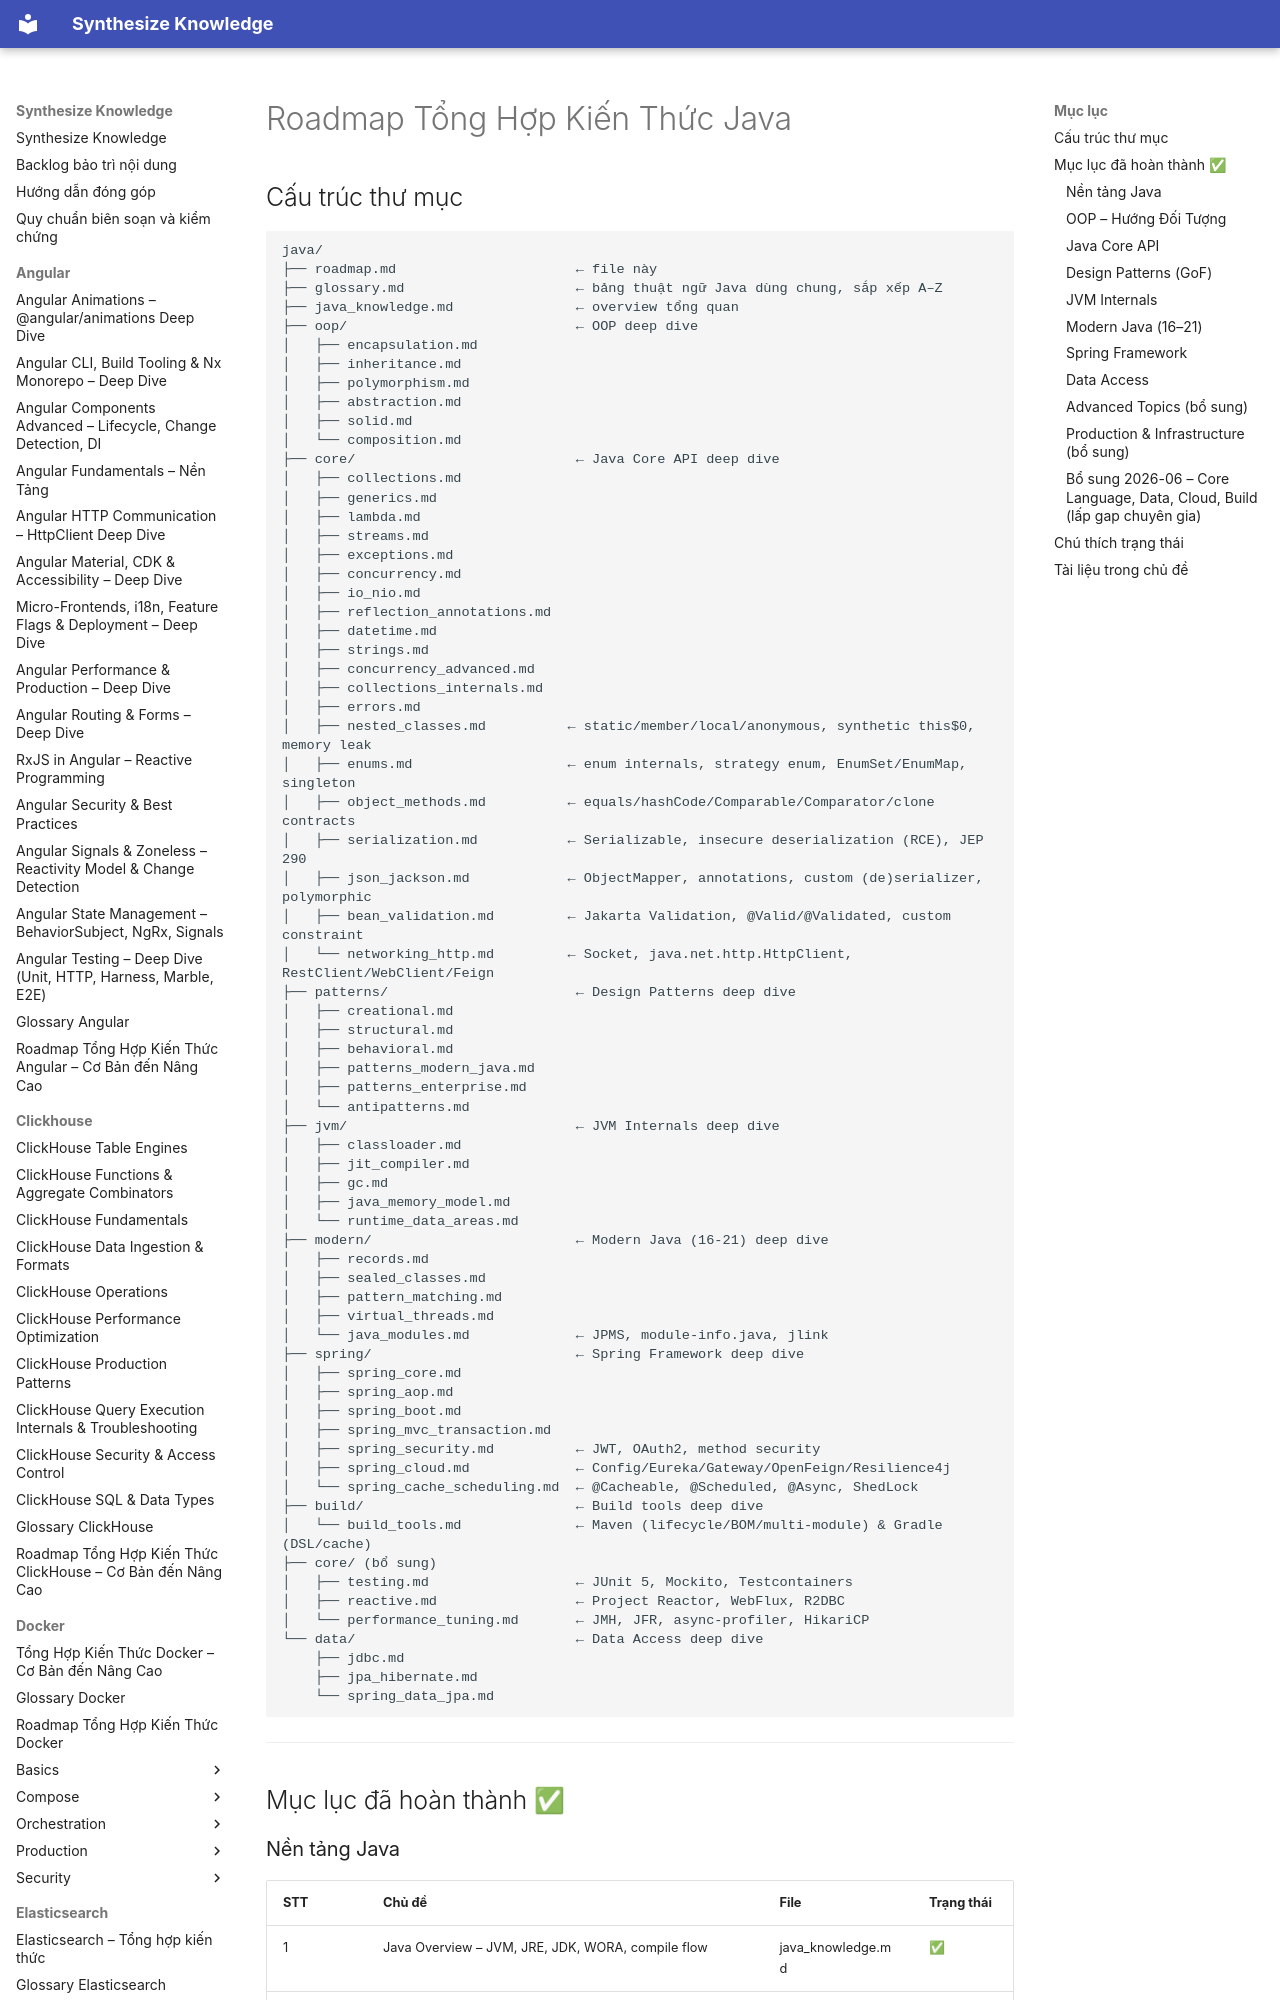

repository: hieutran2811/synthesize_knowledge · page: java/roadmap/index.html · generator: mkdocs

---
title: "Roadmap Tổng Hợp Kiến Thức Java"
topic: java
level: mixed
review_status: needs_review
content_updated: null
last_verified: null
version_scope: "unspecified"
source_count: 0
---
# Roadmap Tổng Hợp Kiến Thức Java

## Cấu trúc thư mục
```
java/
├── roadmap.md                      ← file này
├── glossary.md                     ← bảng thuật ngữ Java dùng chung, sắp xếp A–Z
├── java_knowledge.md               ← overview tổng quan
├── oop/                            ← OOP deep dive
│   ├── encapsulation.md
│   ├── inheritance.md
│   ├── polymorphism.md
│   ├── abstraction.md
│   ├── solid.md
│   └── composition.md
├── core/                           ← Java Core API deep dive
│   ├── collections.md
│   ├── generics.md
│   ├── lambda.md
│   ├── streams.md
│   ├── exceptions.md
│   ├── concurrency.md
│   ├── io_nio.md
│   ├── reflection_annotations.md
│   ├── datetime.md
│   ├── strings.md
│   ├── concurrency_advanced.md
│   ├── collections_internals.md
│   ├── errors.md
│   ├── nested_classes.md          ← static/member/local/anonymous, synthetic this$0, memory leak
│   ├── enums.md                   ← enum internals, strategy enum, EnumSet/EnumMap, singleton
│   ├── object_methods.md          ← equals/hashCode/Comparable/Comparator/clone contracts
│   ├── serialization.md           ← Serializable, insecure deserialization (RCE), JEP 290
│   ├── json_jackson.md            ← ObjectMapper, annotations, custom (de)serializer, polymorphic
│   ├── bean_validation.md         ← Jakarta Validation, @Valid/@Validated, custom constraint
│   └── networking_http.md         ← Socket, java.net.http.HttpClient, RestClient/WebClient/Feign
├── patterns/                       ← Design Patterns deep dive
│   ├── creational.md
│   ├── structural.md
│   ├── behavioral.md
│   ├── patterns_modern_java.md
│   ├── patterns_enterprise.md
│   └── antipatterns.md
├── jvm/                            ← JVM Internals deep dive
│   ├── classloader.md
│   ├── jit_compiler.md
│   ├── gc.md
│   ├── java_memory_model.md
│   └── runtime_data_areas.md
├── modern/                         ← Modern Java (16-21) deep dive
│   ├── records.md
│   ├── sealed_classes.md
│   ├── pattern_matching.md
│   ├── virtual_threads.md
│   └── java_modules.md             ← JPMS, module-info.java, jlink
├── spring/                         ← Spring Framework deep dive
│   ├── spring_core.md
│   ├── spring_aop.md
│   ├── spring_boot.md
│   ├── spring_mvc_transaction.md
│   ├── spring_security.md          ← JWT, OAuth2, method security
│   ├── spring_cloud.md             ← Config/Eureka/Gateway/OpenFeign/Resilience4j
│   └── spring_cache_scheduling.md  ← @Cacheable, @Scheduled, @Async, ShedLock
├── build/                          ← Build tools deep dive
│   └── build_tools.md              ← Maven (lifecycle/BOM/multi-module) & Gradle (DSL/cache)
├── core/ (bổ sung)
│   ├── testing.md                  ← JUnit 5, Mockito, Testcontainers
│   ├── reactive.md                 ← Project Reactor, WebFlux, R2DBC
│   └── performance_tuning.md       ← JMH, JFR, async-profiler, HikariCP
└── data/                           ← Data Access deep dive
    ├── jdbc.md
    ├── jpa_hibernate.md
    └── spring_data_jpa.md
```

---

## Mục lục đã hoàn thành ✅
